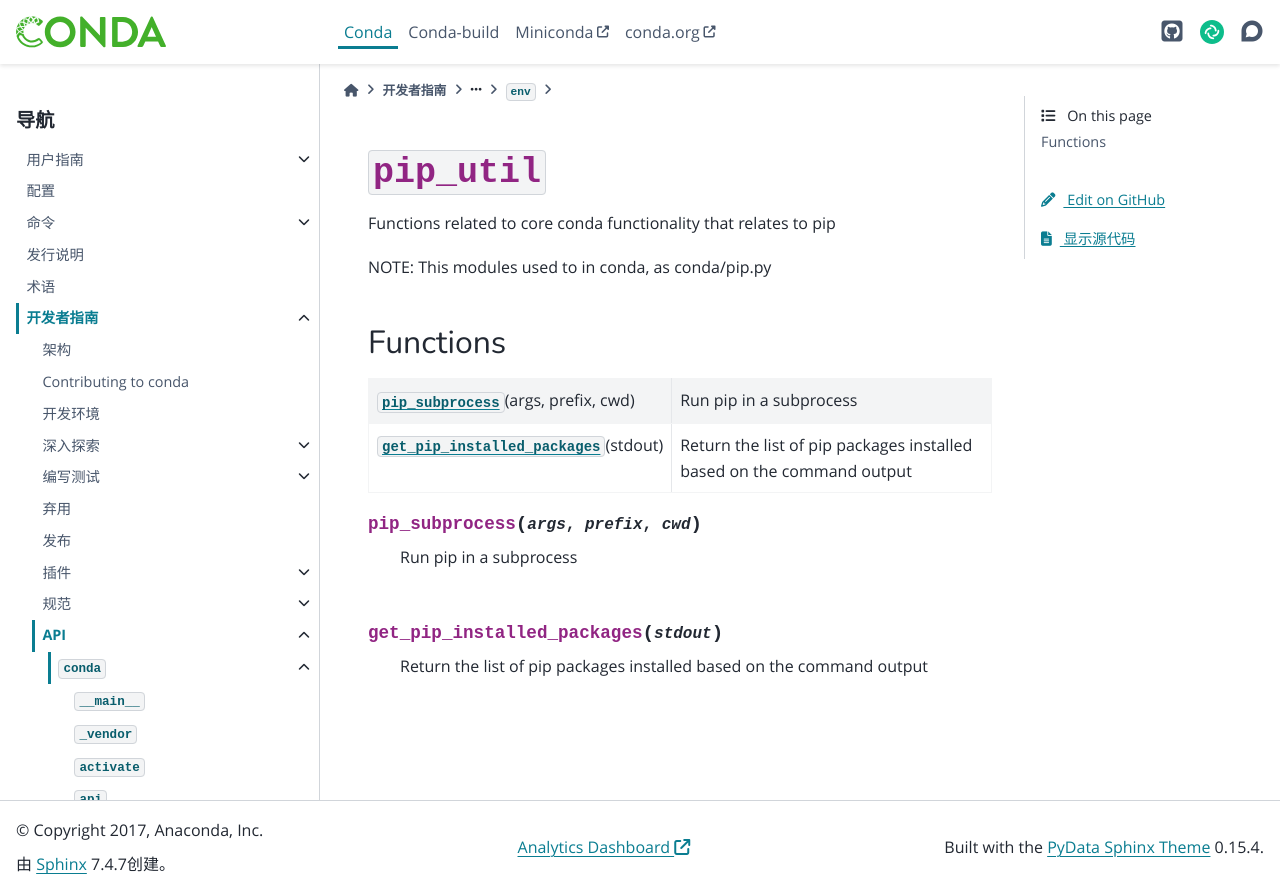

repository: hellowac/conda-zh-cn · page: dev-guide/api/conda/env/pip_util/index.html · generator: sphinx

:py:mod:`pip_util`
==================

.. py:module:: conda.env.pip_util

.. autoapi-nested-parse::

   Functions related to core conda functionality that relates to pip

   NOTE: This modules used to in conda, as conda/pip.py




Functions
---------

.. autoapisummary::

   conda.env.pip_util.pip_subprocess
   conda.env.pip_util.get_pip_installed_packages



.. py:function:: pip_subprocess(args, prefix, cwd)

   Run pip in a subprocess


.. py:function:: get_pip_installed_packages(stdout)

   Return the list of pip packages installed based on the command output
